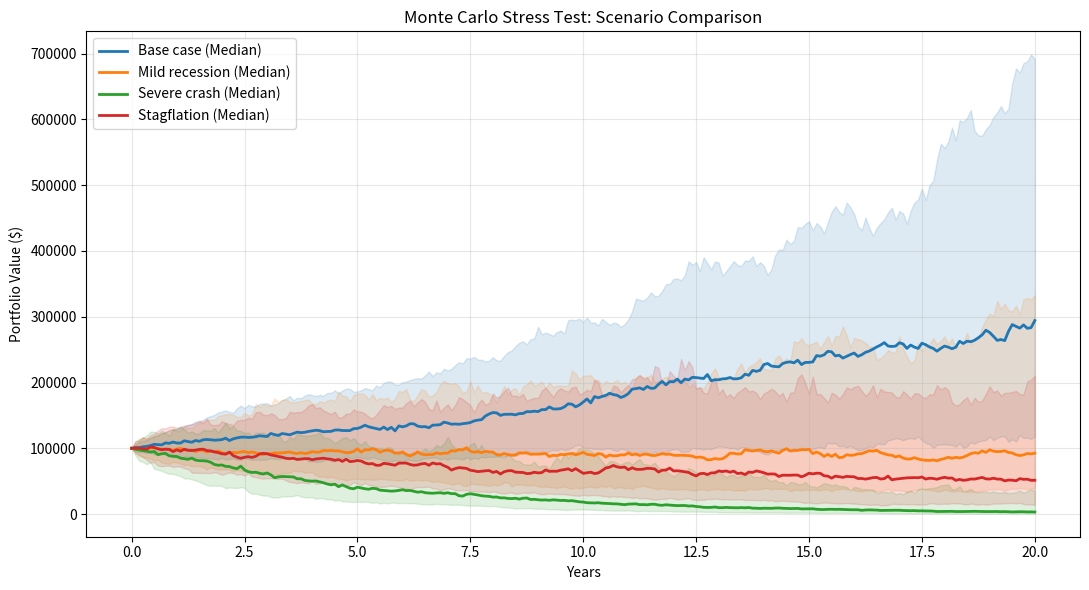

The script that saved this image:
import matplotlib.pyplot as plt
import numpy as np


def simulate_many_paths(principal, mu, sigma, years, num_simulations):
    dt = 1 / 12
    num_months = years * 12

    # Vectorized generation of log-normal paths
    Z = np.random.standard_normal((num_simulations, num_months))
    drift = (mu - 0.5 * sigma**2) * dt
    diffusion = sigma * np.sqrt(dt) * Z
    log_returns = drift + diffusion

    cum_returns = np.column_stack(
        [np.zeros(num_simulations), np.cumsum(log_returns, axis=1)]
    )
    return principal * np.exp(cum_returns)


def summarize(all_paths, principal):
    final_values = all_paths[:, -1]
    return {
        "median": np.median(final_values),
        "p5": np.percentile(final_values, 5),
        "p95": np.percentile(final_values, 95),
        "prob_loss": np.mean(final_values < principal),
    }


def risk_metrics(all_paths, principal, confidence=0.95):
    final_values = all_paths[:, -1]
    losses = principal - final_values  # positive = loss, negative = gain

    var = np.percentile(losses, confidence * 100)
    tail_losses = losses[losses >= var]
    cvar = np.mean(tail_losses) if len(tail_losses) > 0 else var

    return {
        "VaR": var,
        "CVaR": cvar,
    }


def stress_test(principal, years, num_simulations, base_params, stress_scenarios):
    results = {}
    paths_dict = {}
    all_scenarios = {"Base case": base_params, **stress_scenarios}

    for name, (mu, sigma) in all_scenarios.items():
        paths = simulate_many_paths(principal, mu, sigma, years, num_simulations)
        stats = summarize(paths, principal)
        risk = risk_metrics(paths, principal)

        results[name] = {**stats, **risk}
        paths_dict[name] = paths

    return results, paths_dict


def plot_fan_chart(all_scenario_paths, years):
    num_months = years * 12
    x_years = np.arange(num_months + 1) / 12

    plt.figure(figsize=(11, 6))

    # Overlay each scenario on the same plot
    for name, paths in all_scenario_paths.items():
        p10 = np.percentile(paths, 10, axis=0)
        p50 = np.percentile(paths, 50, axis=0)
        p90 = np.percentile(paths, 90, axis=0)

        # Plot median line and capture color for matching fill
        line = plt.plot(x_years, p50, label=f"{name} (Median)", linewidth=2)
        color = line[0].get_color()
        plt.fill_between(x_years, p10, p90, color=color, alpha=0.15)

    plt.xlabel("Years")
    plt.ylabel("Portfolio Value ($)")
    plt.title("Monte Carlo Stress Test: Scenario Comparison")
    plt.legend()
    plt.grid(alpha=0.3)
    plt.tight_layout()
    plt.show()


if __name__ == "__main__":
    principal = 100_000
    mu = 0.07
    sigma = 0.15
    years = 20
    num_simulations = 100

    scenarios = {
        "Mild recession": (0.02, 0.20),
        "Severe crash": (-0.10, 0.35),
        "Stagflation": (0.00, 0.25),
    }

    # Run base case and stress test scenarios simultaneously
    results, scenario_paths = stress_test(
        principal, years, num_simulations, (mu, sigma), scenarios
    )

    # Print results summary
    print("Stress test results:")
    for name, r in results.items():
        print(f"\n{name}:")
        print(f"  Median ending value: ${r['median']:,.0f}")
        print(f"  5th percentile (downside): ${r['p5']:,.0f}")
        print(f"  95th percentile (upside): ${r['p95']:,.0f}")
        print(f"  VaR (95% confidence): ${r['VaR']:,.0f}")
        print(f"  CVaR (95% confidence): ${r['CVaR']:,.0f}")
        print(f"  Probability of loss: {r['prob_loss']:.1%}")

    # Plot all scenarios on a single chart
    plot_fan_chart(scenario_paths, years)
